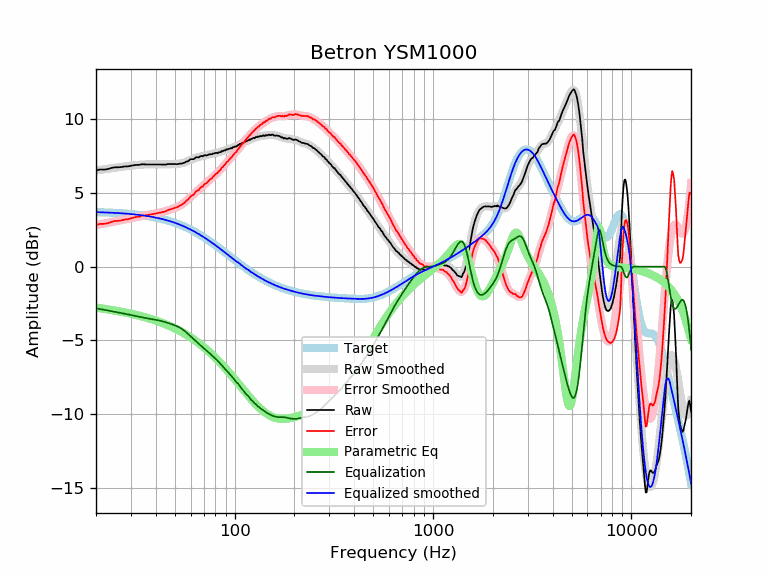

Source data for this figure (header and first rows):
frequency, raw, error, smoothed, error_smoothed, equalization, parametric_eq, equalized_raw, equalized_smoothed, target
20, 6.52, 2.82, 6.52, 2.83, -2.83, -2.77, 3.69, 3.70, 3.70
21, 6.59, 2.90, 6.57, 2.88, -2.88, -2.82, 3.71, 3.69, 3.69
22, 6.58, 2.90, 6.61, 2.93, -2.93, -2.86, 3.65, 3.68, 3.68
23, 6.62, 2.95, 6.65, 2.98, -2.98, -2.90, 3.64, 3.67, 3.67
24, 6.70, 3.04, 6.68, 3.02, -3.02, -2.94, 3.68, 3.66, 3.66
25, 6.74, 3.10, 6.71, 3.07, -3.07, -2.98, 3.67, 3.65, 3.65
26, 6.74, 3.11, 6.74, 3.11, -3.11, -3.03, 3.63, 3.63, 3.63
27, 6.76, 3.14, 6.77, 3.16, -3.16, -3.07, 3.61, 3.62, 3.62
28, 6.80, 3.20, 6.80, 3.20, -3.20, -3.11, 3.60, 3.60, 3.60
29, 6.80, 3.22, 6.83, 3.24, -3.24, -3.15, 3.56, 3.59, 3.59
30, 6.84, 3.27, 6.85, 3.28, -3.28, -3.19, 3.56, 3.57, 3.57
31, 6.88, 3.33, 6.87, 3.32, -3.32, -3.24, 3.56, 3.55, 3.55
32, 6.90, 3.37, 6.89, 3.36, -3.36, -3.28, 3.54, 3.53, 3.53
33, 6.90, 3.39, 6.91, 3.40, -3.40, -3.33, 3.50, 3.51, 3.51
34, 6.94, 3.45, 6.92, 3.43, -3.43, -3.37, 3.51, 3.49, 3.49
35, 6.94, 3.48, 6.93, 3.47, -3.47, -3.42, 3.47, 3.46, 3.46
36, 6.93, 3.49, 6.93, 3.50, -3.50, -3.46, 3.44, 3.44, 3.44
37, 6.93, 3.52, 6.94, 3.52, -3.52, -3.51, 3.41, 3.41, 3.41
38, 6.93, 3.55, 6.93, 3.55, -3.55, -3.56, 3.38, 3.39, 3.39
39, 6.93, 3.57, 6.93, 3.58, -3.58, -3.61, 3.36, 3.36, 3.36
40, 6.93, 3.60, 6.93, 3.60, -3.60, -3.66, 3.33, 3.33, 3.33
41, 6.93, 3.63, 6.93, 3.63, -3.63, -3.71, 3.30, 3.30, 3.30
42, 6.93, 3.66, 6.93, 3.66, -3.66, -3.76, 3.27, 3.27, 3.27
43, 6.92, 3.69, 6.93, 3.70, -3.70, -3.81, 3.22, 3.23, 3.23
44, 6.92, 3.72, 6.93, 3.73, -3.73, -3.86, 3.19, 3.20, 3.20
45, 6.92, 3.76, 6.94, 3.77, -3.77, -3.91, 3.15, 3.16, 3.16
46, 6.96, 3.83, 6.94, 3.81, -3.81, -3.97, 3.15, 3.13, 3.13
47, 6.96, 3.87, 6.95, 3.86, -3.86, -4.02, 3.11, 3.09, 3.09
48, 6.96, 3.91, 6.95, 3.90, -3.90, -4.08, 3.06, 3.05, 3.05
49, 6.96, 3.95, 6.95, 3.94, -3.94, -4.14, 3.02, 3.01, 3.01
50, 6.96, 3.99, 6.96, 3.98, -3.98, -4.19, 2.98, 2.97, 2.97
51, 6.95, 4.02, 6.96, 4.03, -4.03, -4.25, 2.92, 2.93, 2.93
52, 6.96, 4.07, 6.97, 4.09, -4.09, -4.31, 2.88, 2.89, 2.89
53, 6.99, 4.15, 6.99, 4.14, -4.14, -4.37, 2.85, 2.84, 2.84
54, 6.99, 4.19, 7.01, 4.21, -4.21, -4.43, 2.78, 2.80, 2.80
55, 7.02, 4.27, 7.04, 4.29, -4.29, -4.49, 2.74, 2.75, 2.75
56, 7.06, 4.35, 7.07, 4.37, -4.37, -4.55, 2.69, 2.71, 2.71
57, 7.13, 4.47, 7.11, 4.45, -4.45, -4.61, 2.68, 2.66, 2.66
58, 7.14, 4.53, 7.16, 4.55, -4.55, -4.68, 2.60, 2.61, 2.61
59, 7.21, 4.65, 7.20, 4.64, -4.64, -4.74, 2.57, 2.56, 2.56
60, 7.29, 4.78, 7.25, 4.73, -4.73, -4.80, 2.56, 2.51, 2.51
61, 7.29, 4.83, 7.29, 4.82, -4.82, -4.87, 2.47, 2.46, 2.46
62, 7.29, 4.88, 7.32, 4.91, -4.91, -4.93, 2.38, 2.41, 2.41
63, 7.35, 4.99, 7.36, 5.00, -5.00, -5.00, 2.35, 2.36, 2.36
64, 7.43, 5.12, 7.39, 5.08, -5.08, -5.06, 2.35, 2.31, 2.31
65, 7.42, 5.16, 7.42, 5.16, -5.16, -5.13, 2.26, 2.26, 2.26
66, 7.41, 5.21, 7.45, 5.24, -5.24, -5.20, 2.17, 2.21, 2.21
67, 7.48, 5.33, 7.47, 5.32, -5.32, -5.27, 2.17, 2.15, 2.15
68, 7.51, 5.41, 7.49, 5.39, -5.39, -5.33, 2.12, 2.10, 2.10
69, 7.48, 5.43, 7.51, 5.46, -5.46, -5.40, 2.02, 2.05, 2.05
70, 7.54, 5.55, 7.53, 5.53, -5.53, -5.47, 2.01, 1.99, 1.99
71, 7.56, 5.62, 7.54, 5.61, -5.61, -5.54, 1.95, 1.94, 1.94
72, 7.54, 5.66, 7.56, 5.68, -5.68, -5.61, 1.86, 1.88, 1.88
73, 7.56, 5.73, 7.58, 5.75, -5.75, -5.68, 1.81, 1.83, 1.83
74, 7.61, 5.84, 7.60, 5.82, -5.82, -5.75, 1.79, 1.78, 1.78
75, 7.62, 5.90, 7.61, 5.89, -5.89, -5.82, 1.73, 1.72, 1.72
76, 7.62, 5.95, 7.63, 5.96, -5.96, -5.90, 1.66, 1.67, 1.67
77, 7.63, 6.02, 7.65, 6.03, -6.03, -5.97, 1.60, 1.61, 1.61
78, 7.68, 6.12, 7.66, 6.10, -6.10, -6.04, 1.58, 1.56, 1.56
79, 7.67, 6.17, 7.68, 6.17, -6.17, -6.11, 1.50, 1.50, 1.50
... 553 more rows
